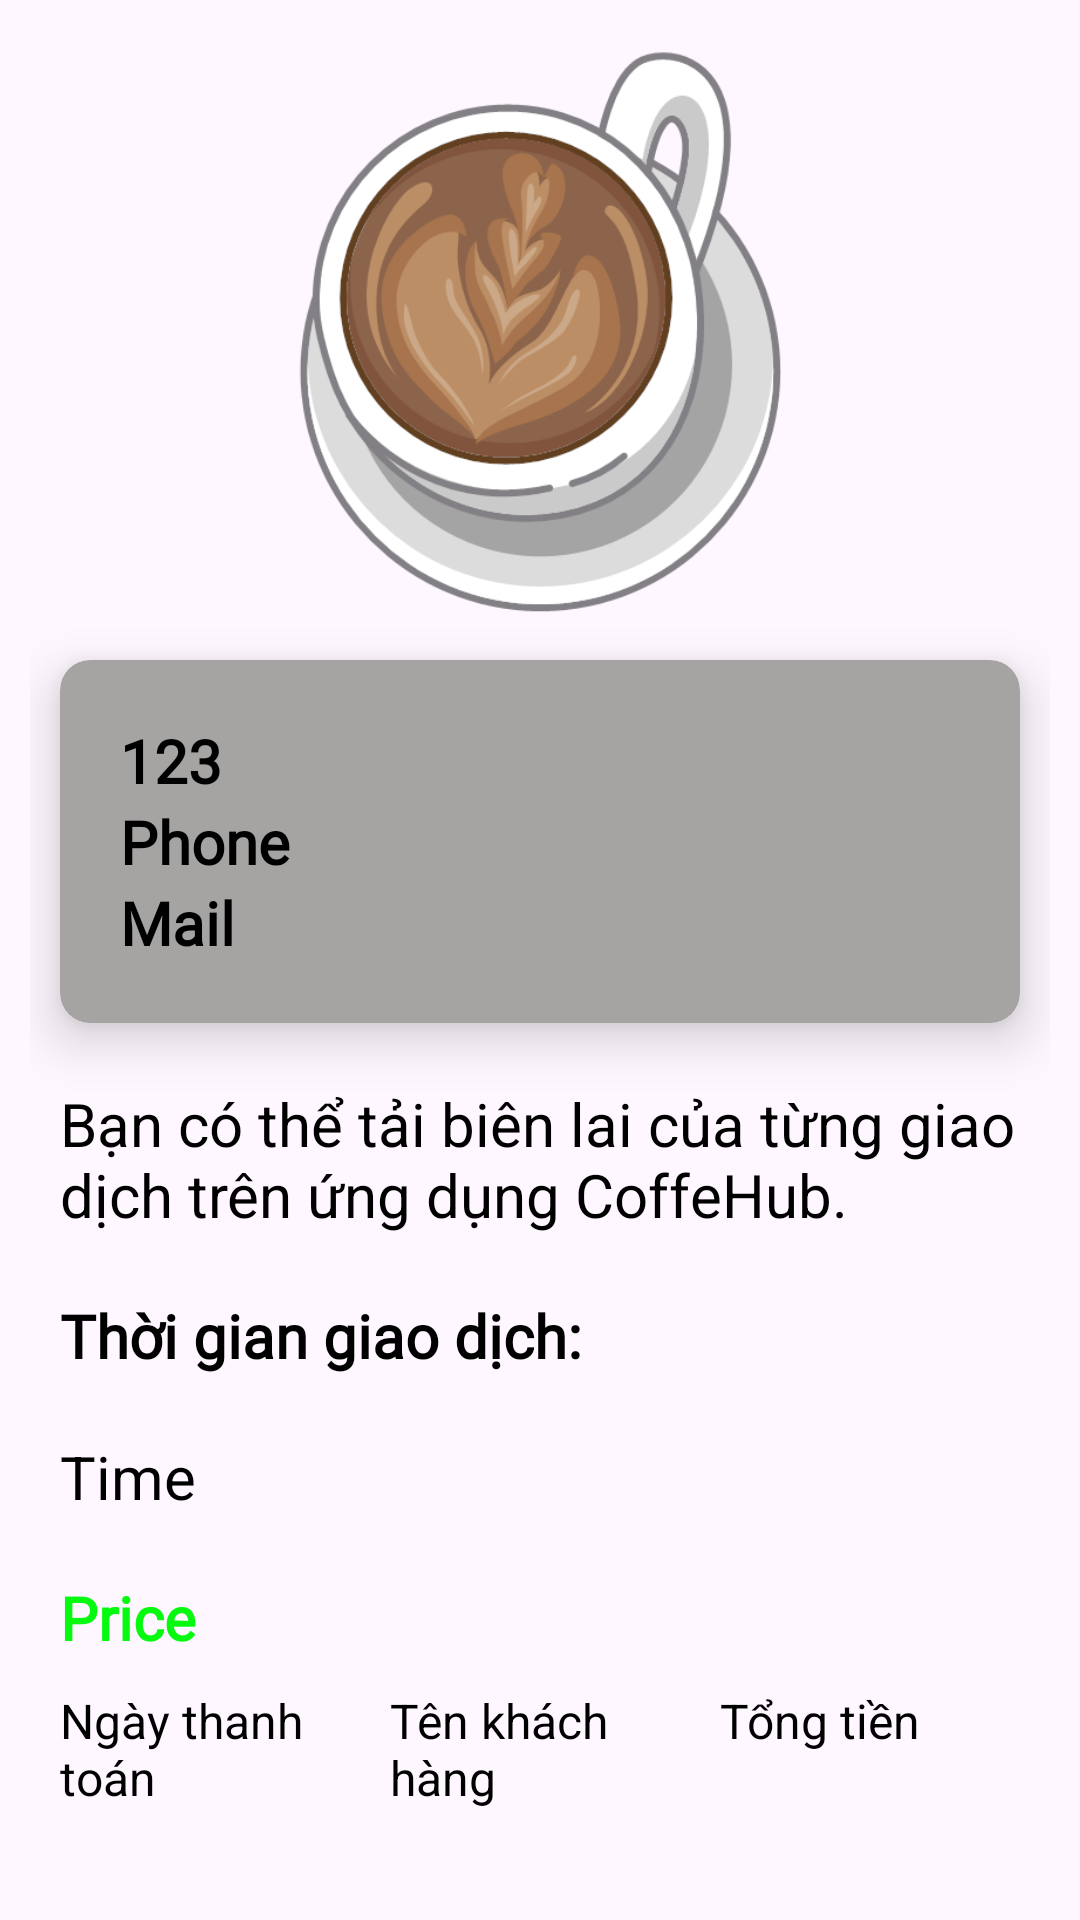

Here is an Android app screen rendered from its layout file. Give the layout XML and the strings, colors and styles it references.
<!-- AndroidManifest.xml: application theme Base.Theme.Light -->
<!-- res/layout/layout_file_pdf.xml -->
<?xml version="1.0" encoding="utf-8"?>
<ScrollView xmlns:android="http://schemas.android.com/apk/res/android"
    xmlns:app="http://schemas.android.com/apk/res-auto"
    xmlns:tools="http://schemas.android.com/tools"
    android:layout_width="match_parent"
    android:layout_height="match_parent">

    <LinearLayout
        android:layout_width="match_parent"
        android:layout_height="match_parent"
        android:orientation="vertical"
        android:padding="10dp">

        <ImageView
            android:layout_width="match_parent"
            android:layout_height="200dp"
            android:src="@drawable/coffee_icon" />

        <androidx.cardview.widget.CardView
            android:layout_width="match_parent"
            android:layout_height="wrap_content"
            android:layout_margin="10dp"
            android:backgroundTint="#A6A3A3"
            app:cardCornerRadius="10dp"
            app:cardElevation="10dp">

            <LinearLayout
                android:layout_width="match_parent"
                android:layout_height="wrap_content"
                android:padding="20dp"
                android:orientation="vertical">

                <TextView
                    android:id="@+id/pdf_name"
                    android:layout_width="match_parent"
                    android:layout_height="wrap_content"
                    android:fontFamily="@font/archivo_black"
                    android:text="123"
                    android:textColor="@color/black"
                    android:textSize="20sp"
                    android:textStyle="bold" />

                <TextView
                    android:id="@+id/pdf_phone"
                    android:layout_width="match_parent"
                    android:layout_height="wrap_content"
                    android:fontFamily="@font/archivo_black"
                    android:text="Phone"
                    android:textColor="@color/black"
                    android:textSize="20sp"
                    android:textStyle="bold" />

                <TextView
                    android:id="@+id/pdf_mail"
                    android:layout_width="match_parent"
                    android:layout_height="wrap_content"
                    android:fontFamily="@font/archivo_black"
                    android:text="Mail"
                    android:textColor="@color/black"
                    android:textSize="20sp"
                    android:textStyle="bold" />
            </LinearLayout>
        </androidx.cardview.widget.CardView>

        <TextView
            android:layout_width="match_parent"
            android:layout_height="wrap_content"
            android:layout_margin="10dp"
            android:text="Bạn có thể tải biên lai của từng giao dịch trên ứng dụng CoffeHub."
            android:textColor="@color/black"
            android:textSize="20sp" />

        <TextView
            android:layout_width="match_parent"
            android:layout_height="wrap_content"
            android:layout_margin="10dp"
            android:fontFamily="@font/archivo_black"
            android:text="Thời gian giao dịch:"
            android:textColor="@color/black"
            android:textSize="20sp"
            android:textStyle="bold" />

        <TextView
            android:id="@+id/pdf_time"
            android:layout_width="match_parent"
            android:layout_height="wrap_content"
            android:layout_margin="10dp"
            android:text="Time"
            android:textColor="@color/black"
            android:textSize="20sp" />

        <TextView
            android:id="@+id/pdf_price"
            android:layout_width="match_parent"
            android:layout_height="wrap_content"
            android:layout_margin="10dp"
            android:fontFamily="@font/archivo_black"
            android:text="Price"
            android:textColor="@color/Xanhla"
            android:textSize="20sp"
            android:textStyle="bold" />

        <LinearLayout
            android:layout_width="match_parent"
            android:layout_height="wrap_content"
            android:layout_marginStart="10dp"

            android:orientation="horizontal">

            <TextView
                android:id="@+id/tvDate"
                android:layout_width="0dp"
                android:layout_height="wrap_content"
                android:layout_weight="1"
                android:text="Ngày thanh toán"
                android:textColor="@color/black"
                android:textSize="16sp" />

            <TextView
                android:id="@+id/tvName"
                android:layout_width="0dp"
                android:layout_height="wrap_content"
                android:layout_weight="1"
                android:text="Tên khách hàng"
                android:textColor="@color/black"
                android:textSize="16sp" />

            <TextView
                android:id="@+id/tvPrice"
                android:layout_width="0dp"
                android:layout_height="wrap_content"
                android:layout_weight="1"
                android:text="Tổng tiền"
                android:textColor="@color/black"
                android:textSize="16sp" />
        </LinearLayout>

        <androidx.recyclerview.widget.RecyclerView
            android:id="@+id/recycler_pdf"
            android:layout_width="match_parent"
            android:layout_height="0dp"
            android:layout_marginStart="10dp"
            android:layout_weight="1"
            tools:listitem="@layout/item_bill" />
    </LinearLayout>

</ScrollView>
<!-- res/layout/item_bill.xml (included above) -->
<?xml version="1.0" encoding="utf-8"?>
<androidx.cardview.widget.CardView xmlns:android="http://schemas.android.com/apk/res/android"
    xmlns:app="http://schemas.android.com/apk/res-auto"
    android:layout_width="match_parent"
    android:layout_height="wrap_content"
    app:cardElevation="4dp"
    app:cardCornerRadius="10dp"
    app:cardUseCompatPadding="true">

    <LinearLayout
        android:layout_width="match_parent"
        android:layout_height="wrap_content"
        android:orientation="horizontal"
        android:padding="16dp">
        <TextView
            android:id="@+id/tvDate"
            android:layout_width="0dp"
            android:layout_height="wrap_content"
            android:layout_weight="1"
            android:textColor="@color/black"
            android:textSize="16sp" />

        <TextView
            android:id="@+id/tvName"
            android:layout_width="0dp"
            android:layout_height="wrap_content"
            android:layout_weight="1"
            android:textColor="@color/black"
            android:textSize="16sp" />

        <TextView
            android:id="@+id/tvPrice"
            android:layout_width="0dp"
            android:layout_height="wrap_content"
            android:layout_weight="1"
            android:textColor="@color/black"
            android:textSize="16sp" />
    </LinearLayout>

</androidx.cardview.widget.CardView>
<!-- resources referenced by this layout -->
<resources>
  <color name="Xanhla">#06FA10</color>
  <color name="black">#FF000000</color>
  <!-- drawable coffee_icon: png bitmap (drawable, 56641 bytes) -->
  <style name="Base.Theme.Light" parent="Theme.MaterialComponents.DayNight.NoActionBar">
  
  
      </style>
</resources>
